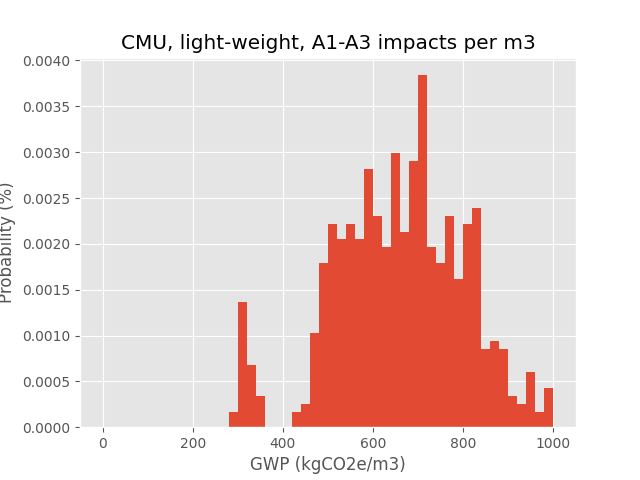

Source data for this figure (header and first rows):
elec120V_cmu_plant, natgas_cmu_plant, electricity_120V, trans_truck, natgas_clinker, naturalgas, coal, elec_medV_forExClay, heat_forExClay, CMU, light-weight, A1-A3 q_cement, Portland cement q_electricity, Portland limestone cement production q_e…, market for Portland cement t_km, market for sand t_km, market for gravel, crushed t_km, clinker production - North American q_co…, expanded clay production q_elec, expanded clay production kiln_temp, expanded clay production kiln_e_base, expanded clay production kiln_e_internal…, gwp, ap, ep, odp
Electricity; at user; consumption mix - …, natural gas extraction and processing - …, Electricity; at user; consumption mix - …, market for transport, freight, lorry 16-…, natural gas extraction and processing - …, natural gas extraction and processing - …, coal extraction and processing - Illinoi…, Electricity; at grid; consumption mix - …, heat production, heavy fuel oil, at indu…, 184.7, 0.1514, 0.1501, 0.1174, 0.0651, 0.06207, 0.1134, 0.02818, 1165, 0.4748, 0.1133, 839.5, 4.118, 0.8597, 0.00013
Electricity; at user; consumption mix - …, natural gas extraction and processing - …, Electricity; at user; consumption mix - …, market for transport, freight, lorry 16-…, natural gas extraction and processing - …, natural gas extraction and processing - …, coal extraction and processing - Illinoi…, Electricity; at grid; consumption mix - …, heat production, heavy fuel oil, at indu…, 210.3, 0.1329, 0.1081, 0.1223, 0.06109, 0.06193, 0.1043, 0.02956, 1226, 0.9759, 0.03568, 639.5, 2.743, 0.7396, 7.73855453166628e-05
Electricity; at user; consumption mix - …, natural gas extraction and processing - …, Electricity; at user; consumption mix - …, market for transport, freight, lorry 16-…, natural gas extraction and processing - …, natural gas extraction and processing - …, coal extraction and processing - Illinoi…, Electricity; at grid; consumption mix - …, heat production, heavy fuel oil, at indu…, 207.4, 0.1189, 0.1237, 0.1223, 0.06726, 0.06456, 0.07533, 0.02106, 1095, 0.6427, 0.1964, 645.7, 2.819, 0.7565, 8.567018803399708e-05
Electricity; at user; consumption mix - …, natural gas extraction and processing - …, Electricity; at user; consumption mix - …, market for transport, freight, lorry 16-…, natural gas extraction and processing - …, natural gas extraction and processing - …, coal extraction and processing - Illinoi…, Electricity; at grid; consumption mix - …, heat production, heavy fuel oil, at indu…, 183.8, 0.1277, 0.1094, 0.1318, 0.06224, 0.06902, 0.08489, 0.02018, 1135, 0.688, 0.05131, 676.2, 3.097, 0.7792, 9.630767148094893e-05
Electricity; at user; consumption mix - …, natural gas extraction and processing - …, Electricity; at user; consumption mix - …, market for transport, freight, lorry 16-…, natural gas extraction and processing - …, natural gas extraction and processing - …, coal extraction and processing - Illinoi…, Electricity; at grid; consumption mix - …, heat production, heavy fuel oil, at indu…, 197.9, 0.1156, 0.1428, 0.1244, 0.07104, 0.0664, 0.09596, 0.02973, 1122, 0.7934, 0.03502, 655.8, 2.898, 0.7571, 8.564515587449614e-05
Electricity; at user; consumption mix - …, natural gas extraction and processing - …, Electricity; at user; consumption mix - …, market for transport, freight, lorry 16-…, natural gas extraction and processing - …, natural gas extraction and processing - …, coal extraction and processing - Illinoi…, Electricity; at grid; consumption mix - …, heat production, heavy fuel oil, at indu…, 202.7, 0.1143, 0.05576, 0.1152, 0.05895, 0.07297, 0.1202, 0.03318, 1113, 0.6889, 0.2079, 658.2, 2.893, 0.7484, 8.118919034734452e-05
Electricity; at user; consumption mix - …, natural gas extraction and processing - …, Electricity; at user; consumption mix - …, market for transport, freight, lorry 16-…, natural gas extraction and processing - …, natural gas extraction and processing - …, coal extraction and processing - Illinoi…, Electricity; at grid; consumption mix - …, heat production, heavy fuel oil, at indu…, 222, 0.108, 0.1271, 0.1042, 0.06423, 0.07179, 0.09407, 0.01609, 1244, 0.8331, 0.1245, 651.2, 2.829, 0.7508, 8.249887045639042e-05
Electricity; at user; consumption mix - …, natural gas extraction and processing - …, Electricity; at user; consumption mix - …, market for transport, freight, lorry 16-…, natural gas extraction and processing - …, natural gas extraction and processing - …, coal extraction and processing - Illinoi…, Electricity; at grid; consumption mix - …, heat production, heavy fuel oil, at indu…, 205, 0.1235, 0.1938, 0.1251, 0.06057, 0.06251, 0.08818, 0.01854, 1124, 0.515, 0.1497, 760.4, 3.574, 0.819, 0.0001124
Electricity; at user; consumption mix - …, natural gas extraction and processing - …, Electricity; at user; consumption mix - …, market for transport, freight, lorry 16-…, natural gas extraction and processing - …, natural gas extraction and processing - …, coal extraction and processing - Illinoi…, Electricity; at grid; consumption mix - …, heat production, heavy fuel oil, at indu…, 215.3, 0.123, 0.1621, 0.1056, 0.06113, 0.06317, 0.08761, 0.02865, 1099, 0.7715, 0.1192, 640.5, 2.739, 0.744, 7.954025049693065e-05
Electricity; at user; consumption mix - …, natural gas extraction and processing - …, Electricity; at user; consumption mix - …, market for transport, freight, lorry 16-…, natural gas extraction and processing - …, natural gas extraction and processing - …, coal extraction and processing - Illinoi…, Electricity; at grid; consumption mix - …, heat production, heavy fuel oil, at indu…, 190.2, 0.1263, 0.1655, 0.1202, 0.06137, 0.06707, 0.1029, 0.02016, 1178, 0.805, 0.2017, 602, 2.6, 0.7298, 7.462605558026423e-05
Electricity; at user; consumption mix - …, natural gas extraction and processing - …, Electricity; at user; consumption mix - …, market for transport, freight, lorry 7.5…, natural gas extraction and processing - …, natural gas extraction and processing - …, coal extraction and processing - Powder …, Electricity; at grid; consumption mix - …, heat, from municipal waste incineration …, 198.4, 0.1188, 0.1596, 0.1202, 0.07231, 0.06514, 0.1046, 0.01598, 1234, 0.8069, 0.1662, 319.5, 0.8527, 0.5812, 1.0401681143876033e-05
Electricity; at user; consumption mix - …, natural gas extraction and processing - …, Electricity; at user; consumption mix - …, market for transport, freight, lorry 7.5…, natural gas extraction and processing - …, natural gas extraction and processing - …, coal extraction and processing - Powder …, Electricity; at grid; consumption mix - …, heat, from municipal waste incineration …, 190.1, 0.1173, 0.1552, 0.09943, 0.067, 0.0668, 0.08823, 0.0293, 1241, 0.7217, 0.158, 310.5, 0.7843, 0.5788, 1.0036121769536672e-05
Electricity; at user; consumption mix - …, natural gas extraction and processing - …, Electricity; at user; consumption mix - …, market for transport, freight, lorry 7.5…, natural gas extraction and processing - …, natural gas extraction and processing - …, coal extraction and processing - Powder …, Electricity; at grid; consumption mix - …, heat, from municipal waste incineration …, 190.8, 0.147, 0.1233, 0.1187, 0.06335, 0.07044, 0.08881, 0.02691, 1126, 0.8913, 0.09795, 312.7, 0.7901, 0.5799, 1.0250699086250614e-05
Electricity; at user; consumption mix - …, natural gas extraction and processing - …, Electricity; at user; consumption mix - …, market for transport, freight, lorry 7.5…, natural gas extraction and processing - …, natural gas extraction and processing - …, coal extraction and processing - Powder …, Electricity; at grid; consumption mix - …, heat, from municipal waste incineration …, 169.1, 0.1688, 0.1603, 0.1012, 0.07022, 0.05087, 0.09898, 0.02433, 1138, 0.8938, 0.1783, 297.5, 0.7737, 0.5758, 9.712203628261269e-06
Electricity; at user; consumption mix - …, natural gas extraction and processing - …, Electricity; at user; consumption mix - …, market for transport, freight, lorry 7.5…, natural gas extraction and processing - …, natural gas extraction and processing - …, coal extraction and processing - Powder …, Electricity; at grid; consumption mix - …, heat, from municipal waste incineration …, 184.9, 0.1635, 0.1736, 0.1128, 0.06308, 0.05907, 0.09533, 0.0156, 1220, 0.7753, 0.1735, 304.1, 0.7866, 0.578, 9.96403239588865e-06
Electricity; at user; consumption mix - …, natural gas extraction and processing - …, Electricity; at user; consumption mix - …, market for transport, freight, lorry 7.5…, natural gas extraction and processing - …, natural gas extraction and processing - …, coal extraction and processing - Powder …, Electricity; at grid; consumption mix - …, heat, from municipal waste incineration …, 193, 0.1286, 0.1449, 0.1081, 0.06447, 0.06518, 0.1123, 0.02713, 1154, 0.6267, 0.181, 326.4, 0.884, 0.5808, 1.031866211678336e-05
Electricity; at user; consumption mix - …, natural gas extraction and processing - …, Electricity; at user; consumption mix - …, market for transport, freight, lorry 7.5…, natural gas extraction and processing - …, natural gas extraction and processing - …, coal extraction and processing - Powder …, Electricity; at grid; consumption mix - …, heat, from municipal waste incineration …, 194.9, 0.144, 0.1229, 0.1132, 0.06781, 0.06496, 0.1069, 0.03393, 1155, 0.8967, 0.117, 330.9, 0.8795, 0.5817, 1.0447333101943701e-05
Electricity; at user; consumption mix - …, natural gas extraction and processing - …, Electricity; at user; consumption mix - …, market for transport, freight, lorry 7.5…, natural gas extraction and processing - …, natural gas extraction and processing - …, coal extraction and processing - Powder …, Electricity; at grid; consumption mix - …, heat, from municipal waste incineration …, 209.8, 0.1571, 0.1511, 0.1319, 0.06594, 0.07709, 0.1037, 0.03499, 1198, 0.6583, 0.05517, 345.6, 0.9101, 0.5854, 1.0969356083664419e-05
Electricity; at user; consumption mix - …, natural gas extraction and processing - …, Electricity; at user; consumption mix - …, market for transport, freight, lorry 7.5…, natural gas extraction and processing - …, natural gas extraction and processing - …, coal extraction and processing - Powder …, Electricity; at grid; consumption mix - …, heat, from municipal waste incineration …, 216.3, 0.1383, 0.1368, 0.136, 0.05525, 0.07369, 0.1046, 0.02436, 1247, 0.7097, 0.1085, 343.2, 0.9123, 0.5853, 1.0900373196284205e-05
Electricity; at user; consumption mix - …, natural gas extraction and processing - …, Electricity; at user; consumption mix - …, market for transport, freight, lorry 7.5…, natural gas extraction and processing - …, natural gas extraction and processing - …, coal extraction and processing - Powder …, Electricity; at grid; consumption mix - …, heat, from municipal waste incineration …, 177.5, 0.1476, 0.1339, 0.1025, 0.06288, 0.06894, 0.1012, 0.03167, 1071, 0.9333, 0.0594, 310.3, 0.8112, 0.5782, 1.0033908108096675e-05
Electricity; at user; consumption mix - …, natural gas extraction and processing - …, Electricity; at user; consumption mix - …, market for transport, freight, lorry 7.5…, natural gas extraction and processing - …, natural gas extraction and processing - …, coal extraction and processing - Norther…, Electricity; at grid; consumption mix - …, heat and power co-generation, hard coal …, 184.9, 0.1462, 0.1905, 0.08858, 0.06255, 0.0659, 0.1086, 0.02394, 1108, 0.5977, 0.1936, 548.6, 2.398, 1.494, 1.3253156177190492e-05
Electricity; at user; consumption mix - …, natural gas extraction and processing - …, Electricity; at user; consumption mix - …, market for transport, freight, lorry 7.5…, natural gas extraction and processing - …, natural gas extraction and processing - …, coal extraction and processing - Norther…, Electricity; at grid; consumption mix - …, heat and power co-generation, hard coal …, 200.1, 0.1491, 0.1533, 0.1193, 0.06257, 0.07262, 0.1077, 0.03471, 1084, 0.7418, 0.05348, 557.1, 2.346, 1.432, 1.3691649538379275e-05
Electricity; at user; consumption mix - …, natural gas extraction and processing - …, Electricity; at user; consumption mix - …, market for transport, freight, lorry 7.5…, natural gas extraction and processing - …, natural gas extraction and processing - …, coal extraction and processing - Norther…, Electricity; at grid; consumption mix - …, heat and power co-generation, hard coal …, 184.1, 0.09857, 0.129, 0.1096, 0.0735, 0.069, 0.09608, 0.03487, 1122, 0.7844, 0.03086, 529.5, 2.251, 1.43, 1.323557462571327e-05
Electricity; at user; consumption mix - …, natural gas extraction and processing - …, Electricity; at user; consumption mix - …, market for transport, freight, lorry 7.5…, natural gas extraction and processing - …, natural gas extraction and processing - …, coal extraction and processing - Norther…, Electricity; at grid; consumption mix - …, heat and power co-generation, hard coal …, 164.1, 0.1631, 0.1518, 0.1118, 0.06358, 0.07584, 0.0981, 0.0346, 1100, 0.8864, 0.0007067, 497.2, 2.08, 1.338, 1.2731950766427577e-05
Electricity; at user; consumption mix - …, natural gas extraction and processing - …, Electricity; at user; consumption mix - …, market for transport, freight, lorry 7.5…, natural gas extraction and processing - …, natural gas extraction and processing - …, coal extraction and processing - Norther…, Electricity; at grid; consumption mix - …, heat and power co-generation, hard coal …, 177.1, 0.1042, 0.1389, 0.1142, 0.06297, 0.06548, 0.1031, 0.01555, 1082, 0.6831, 0.2098, 493.9, 2.103, 1.345, 1.2672275963361797e-05
Electricity; at user; consumption mix - …, natural gas extraction and processing - …, Electricity; at user; consumption mix - …, market for transport, freight, lorry 7.5…, natural gas extraction and processing - …, natural gas extraction and processing - …, coal extraction and processing - Norther…, Electricity; at grid; consumption mix - …, heat and power co-generation, hard coal …, 199, 0.1557, 0.1009, 0.1106, 0.06105, 0.06593, 0.08971, 0.03307, 1200, 0.5741, 0.1777, 590.7, 2.593, 1.633, 1.4075905703714973e-05
Electricity; at user; consumption mix - …, natural gas extraction and processing - …, Electricity; at user; consumption mix - …, market for transport, freight, lorry 7.5…, natural gas extraction and processing - …, natural gas extraction and processing - …, coal extraction and processing - Norther…, Electricity; at grid; consumption mix - …, heat and power co-generation, hard coal …, 175.2, 0.08801, 0.1109, 0.1233, 0.06669, 0.05416, 0.107, 0.02345, 1058, 0.7874, 0.129, 487, 2.04, 1.295, 1.2535447385926456e-05
Electricity; at user; consumption mix - …, natural gas extraction and processing - …, Electricity; at user; consumption mix - …, market for transport, freight, lorry 7.5…, natural gas extraction and processing - …, natural gas extraction and processing - …, coal extraction and processing - Norther…, Electricity; at grid; consumption mix - …, heat and power co-generation, hard coal …, 188.6, 0.1206, 0.1387, 0.1181, 0.06965, 0.06953, 0.08714, 0.02364, 1231, 0.9172, 0.005878, 514.8, 2.167, 1.397, 1.3107954655844954e-05
Electricity; at user; consumption mix - …, natural gas extraction and processing - …, Electricity; at user; consumption mix - …, market for transport, freight, lorry 7.5…, natural gas extraction and processing - …, natural gas extraction and processing - …, coal extraction and processing - Norther…, Electricity; at grid; consumption mix - …, heat and power co-generation, hard coal …, 173.5, 0.1441, 0.1272, 0.1222, 0.07555, 0.05967, 0.08626, 0.01867, 1177, 0.7155, 0.1374, 511.3, 2.21, 1.446, 1.3032072574083573e-05
Electricity; at user; consumption mix - …, natural gas extraction and processing - …, Electricity; at user; consumption mix - …, market for transport, freight, lorry 7.5…, natural gas extraction and processing - …, natural gas extraction and processing - …, coal extraction and processing - Norther…, Electricity; at grid; consumption mix - …, heat and power co-generation, hard coal …, 179.6, 0.1376, 0.1326, 0.1202, 0.06055, 0.07119, 0.07156, 0.01857, 1132, 0.6569, 0.1902, 504.1, 2.146, 1.432, 1.2937421804921256e-05
Electricity; at user; consumption mix - …, natural gas extraction and processing - …, Electricity; at user; consumption mix - …, market for transport, freight, lorry 16-…, natural gas extraction and processing - …, natural gas extraction and processing - …, coal extraction and processing - Rocky M…, Electricity; at grid; consumption mix - …, heat production, heavy fuel oil, at indu…, 175.4, 0.1475, 0.1004, 0.09353, 0.06752, 0.07162, 0.08065, 0.02458, 1129, 0.7558, 0.1017, 612, 2.748, 0.7484, 8.344983848552535e-05
Electricity; at user; consumption mix - …, natural gas extraction and processing - …, Electricity; at user; consumption mix - …, market for transport, freight, lorry 16-…, natural gas extraction and processing - …, natural gas extraction and processing - …, coal extraction and processing - Rocky M…, Electricity; at grid; consumption mix - …, heat production, heavy fuel oil, at indu…, 184.4, 0.1222, 0.1313, 0.09394, 0.06612, 0.06644, 0.09214, 0.02471, 1115, 0.831, 0.05177, 607.3, 2.7, 0.7408, 7.974291842127636e-05
Electricity; at user; consumption mix - …, natural gas extraction and processing - …, Electricity; at user; consumption mix - …, market for transport, freight, lorry 16-…, natural gas extraction and processing - …, natural gas extraction and processing - …, coal extraction and processing - Rocky M…, Electricity; at grid; consumption mix - …, heat production, heavy fuel oil, at indu…, 196, 0.161, 0.1826, 0.1108, 0.06373, 0.05368, 0.09632, 0.01581, 1198, 0.7129, 0.09936, 674.7, 3.101, 0.7737, 9.325807644520152e-05
Electricity; at user; consumption mix - …, natural gas extraction and processing - …, Electricity; at user; consumption mix - …, market for transport, freight, lorry 16-…, natural gas extraction and processing - …, natural gas extraction and processing - …, coal extraction and processing - Rocky M…, Electricity; at grid; consumption mix - …, heat production, heavy fuel oil, at indu…, 189.5, 0.1239, 0.157, 0.1209, 0.07112, 0.06779, 0.08182, 0.02592, 1135, 0.7866, 0.1277, 604.8, 2.657, 0.7403, 7.922804511739523e-05
Electricity; at user; consumption mix - …, natural gas extraction and processing - …, Electricity; at user; consumption mix - …, market for transport, freight, lorry 16-…, natural gas extraction and processing - …, natural gas extraction and processing - …, coal extraction and processing - Rocky M…, Electricity; at grid; consumption mix - …, heat production, heavy fuel oil, at indu…, 164.1, 0.1125, 0.1206, 0.111, 0.06637, 0.06376, 0.1059, 0.02843, 1071, 1.124, 0.1158, 500.1, 2.073, 0.6839, 5.603910863752622e-05
Electricity; at user; consumption mix - …, natural gas extraction and processing - …, Electricity; at user; consumption mix - …, market for transport, freight, lorry 16-…, natural gas extraction and processing - …, natural gas extraction and processing - …, coal extraction and processing - Rocky M…, Electricity; at grid; consumption mix - …, heat production, heavy fuel oil, at indu…, 177.2, 0.1418, 0.166, 0.09778, 0.06671, 0.06384, 0.08659, 0.02647, 1245, 0.7173, 0.1486, 647.4, 2.97, 0.7661, 9.089756151062583e-05
Electricity; at user; consumption mix - …, natural gas extraction and processing - …, Electricity; at user; consumption mix - …, market for transport, freight, lorry 16-…, natural gas extraction and processing - …, natural gas extraction and processing - …, coal extraction and processing - Rocky M…, Electricity; at grid; consumption mix - …, heat production, heavy fuel oil, at indu…, 204.1, 0.1442, 0.1135, 0.1205, 0.05745, 0.06091, 0.09159, 0.02254, 1213, 0.6255, 0.1296, 720.6, 3.357, 0.7976, 0.000103
Electricity; at user; consumption mix - …, natural gas extraction and processing - …, Electricity; at user; consumption mix - …, market for transport, freight, lorry 16-…, natural gas extraction and processing - …, natural gas extraction and processing - …, coal extraction and processing - Rocky M…, Electricity; at grid; consumption mix - …, heat production, heavy fuel oil, at indu…, 212, 0.1836, 0.08286, 0.1109, 0.0599, 0.08383, 0.07868, 0.02111, 1217, 0.7401, 0.201, 640, 2.789, 0.7511, 8.255517655950477e-05
Electricity; at user; consumption mix - …, natural gas extraction and processing - …, Electricity; at user; consumption mix - …, market for transport, freight, lorry 16-…, natural gas extraction and processing - …, natural gas extraction and processing - …, coal extraction and processing - Rocky M…, Electricity; at grid; consumption mix - …, heat production, heavy fuel oil, at indu…, 180.6, 0.1133, 0.1408, 0.1276, 0.06417, 0.0686, 0.08966, 0.02512, 1202, 0.6653, 0.06408, 697.3, 3.292, 0.7945, 0.0001029
Electricity; at user; consumption mix - …, natural gas extraction and processing - …, Electricity; at user; consumption mix - …, market for transport, freight, lorry 16-…, natural gas extraction and processing - …, natural gas extraction and processing - …, coal extraction and processing - Rocky M…, Electricity; at grid; consumption mix - …, heat production, heavy fuel oil, at indu…, 229.5, 0.1498, 0.1138, 0.1093, 0.05804, 0.05942, 0.1055, 0.02084, 1081, 0.6218, 0.1995, 685.4, 3.049, 0.7639, 8.703587715862753e-05
Electricity; at user; consumption mix - …, natural gas extraction and processing - …, Electricity; at user; consumption mix - …, market for transport, freight, lorry 7.5…, natural gas extraction and processing - …, natural gas extraction and processing - …, coal extraction and processing - Souther…, Electricity; at grid; consumption mix - …, heat and power co-generation, hard coal …, 188.5, 0.1442, 0.1566, 0.09816, 0.06201, 0.06714, 0.1043, 0.02006, 1157, 0.7053, 0.1972, 496.5, 2.111, 1.38, 1.2879867788247173e-05
Electricity; at user; consumption mix - …, natural gas extraction and processing - …, Electricity; at user; consumption mix - …, market for transport, freight, lorry 7.5…, natural gas extraction and processing - …, natural gas extraction and processing - …, coal extraction and processing - Souther…, Electricity; at grid; consumption mix - …, heat and power co-generation, hard coal …, 200.8, 0.1284, 0.0716, 0.1009, 0.07732, 0.0705, 0.07732, 0.01684, 1250, 0.8862, 0.01013, 498, 2.1, 1.429, 1.3118297979924725e-05
Electricity; at user; consumption mix - …, natural gas extraction and processing - …, Electricity; at user; consumption mix - …, market for transport, freight, lorry 7.5…, natural gas extraction and processing - …, natural gas extraction and processing - …, coal extraction and processing - Souther…, Electricity; at grid; consumption mix - …, heat and power co-generation, hard coal …, 176.7, 0.1194, 0.1335, 0.1075, 0.07879, 0.06032, 0.1024, 0.03117, 1089, 0.7816, 0.122, 479.8, 2.008, 1.323, 1.2723473050931146e-05
Electricity; at user; consumption mix - …, natural gas extraction and processing - …, Electricity; at user; consumption mix - …, market for transport, freight, lorry 7.5…, natural gas extraction and processing - …, natural gas extraction and processing - …, coal extraction and processing - Souther…, Electricity; at grid; consumption mix - …, heat and power co-generation, hard coal …, 182, 0.1202, 0.1437, 0.08075, 0.06617, 0.07041, 0.1055, 0.01892, 1211, 0.8071, 0.06944, 500.9, 2.172, 1.427, 1.2855740124919375e-05
Electricity; at user; consumption mix - …, natural gas extraction and processing - …, Electricity; at user; consumption mix - …, market for transport, freight, lorry 7.5…, natural gas extraction and processing - …, natural gas extraction and processing - …, coal extraction and processing - Souther…, Electricity; at grid; consumption mix - …, heat and power co-generation, hard coal …, 195.8, 0.1028, 0.1633, 0.09405, 0.06025, 0.06115, 0.1006, 0.02034, 1124, 0.6281, 0.08966, 543.8, 2.414, 1.57, 1.3497237335350333e-05
Electricity; at user; consumption mix - …, natural gas extraction and processing - …, Electricity; at user; consumption mix - …, market for transport, freight, lorry 7.5…, natural gas extraction and processing - …, natural gas extraction and processing - …, coal extraction and processing - Souther…, Electricity; at grid; consumption mix - …, heat and power co-generation, hard coal …, 198.5, 0.1897, 0.1661, 0.1199, 0.06455, 0.06403, 0.1035, 0.01644, 1142, 0.8615, 0.1261, 481.9, 1.975, 1.286, 1.2860247975753593e-05
Electricity; at user; consumption mix - …, natural gas extraction and processing - …, Electricity; at user; consumption mix - …, market for transport, freight, lorry 7.5…, natural gas extraction and processing - …, natural gas extraction and processing - …, coal extraction and processing - Souther…, Electricity; at grid; consumption mix - …, heat and power co-generation, hard coal …, 172, 0.1352, 0.08596, 0.1316, 0.07467, 0.07046, 0.09141, 0.02519, 1121, 0.9616, 0.1537, 431.9, 1.718, 1.178, 1.2286946215464294e-05
Electricity; at user; consumption mix - …, natural gas extraction and processing - …, Electricity; at user; consumption mix - …, market for transport, freight, lorry 7.5…, natural gas extraction and processing - …, natural gas extraction and processing - …, coal extraction and processing - Souther…, Electricity; at grid; consumption mix - …, heat and power co-generation, hard coal …, 184.1, 0.1687, 0.1439, 0.1093, 0.07516, 0.07473, 0.1167, 0.03182, 1113, 0.7036, 0.16, 512.9, 2.188, 1.39, 1.3335764452901697e-05
Electricity; at user; consumption mix - …, natural gas extraction and processing - …, Electricity; at user; consumption mix - …, market for transport, freight, lorry 7.5…, natural gas extraction and processing - …, natural gas extraction and processing - …, coal extraction and processing - Souther…, Electricity; at grid; consumption mix - …, heat and power co-generation, hard coal …, 192, 0.09057, 0.1693, 0.1099, 0.0569, 0.05435, 0.1076, 0.03423, 1200, 0.6974, 0.04577, 557.7, 2.477, 1.58, 1.3716150552772828e-05
Electricity; at user; consumption mix - …, natural gas extraction and processing - …, Electricity; at user; consumption mix - …, market for transport, freight, lorry 7.5…, natural gas extraction and processing - …, natural gas extraction and processing - …, coal extraction and processing - Souther…, Electricity; at grid; consumption mix - …, heat and power co-generation, hard coal …, 217.3, 0.1043, 0.1601, 0.1156, 0.0562, 0.07095, 0.1108, 0.02876, 1183, 0.8588, 0.1352, 516.6, 2.106, 1.31, 1.3311911065283245e-05
Electricity; at user; consumption mix - …, natural gas extraction and processing - …, Electricity; at user; consumption mix - …, market for transport, freight, lorry 7.5…, natural gas extraction and processing - …, natural gas extraction and processing - …, coal extraction and processing - Central…, Electricity; at grid; consumption mix - …, heat and power co-generation, hard coal …, 176.9, 0.1499, 0.1313, 0.1087, 0.06437, 0.06324, 0.1098, 0.03281, 1132, 0.7183, 0.1526, 525.4, 2.285, 1.399, 1.3298270464895518e-05
Electricity; at user; consumption mix - …, natural gas extraction and processing - …, Electricity; at user; consumption mix - …, market for transport, freight, lorry 7.5…, natural gas extraction and processing - …, natural gas extraction and processing - …, coal extraction and processing - Central…, Electricity; at grid; consumption mix - …, heat and power co-generation, hard coal …, 163.2, 0.163, 0.0927, 0.1218, 0.06375, 0.06478, 0.1185, 0.01613, 1053, 0.6607, 0.1296, 514.6, 2.309, 1.429, 1.3250510763767217e-05
Electricity; at user; consumption mix - …, natural gas extraction and processing - …, Electricity; at user; consumption mix - …, market for transport, freight, lorry 7.5…, natural gas extraction and processing - …, natural gas extraction and processing - …, coal extraction and processing - Central…, Electricity; at grid; consumption mix - …, heat and power co-generation, hard coal …, 181.6, 0.1261, 0.1649, 0.09685, 0.06708, 0.06674, 0.09294, 0.02984, 1248, 0.589, 0.1975, 568.1, 2.581, 1.621, 1.3922075701905043e-05
Electricity; at user; consumption mix - …, natural gas extraction and processing - …, Electricity; at user; consumption mix - …, market for transport, freight, lorry 7.5…, natural gas extraction and processing - …, natural gas extraction and processing - …, coal extraction and processing - Central…, Electricity; at grid; consumption mix - …, heat and power co-generation, hard coal …, 200.4, 0.145, 0.1567, 0.1089, 0.06275, 0.0675, 0.08579, 0.02952, 1135, 0.9574, 0.1244, 488.6, 1.956, 1.22, 1.2802444532077815e-05
Electricity; at user; consumption mix - …, natural gas extraction and processing - …, Electricity; at user; consumption mix - …, market for transport, freight, lorry 7.5…, natural gas extraction and processing - …, natural gas extraction and processing - …, coal extraction and processing - Central…, Electricity; at grid; consumption mix - …, heat and power co-generation, hard coal …, 205.4, 0.1631, 0.1517, 0.1209, 0.07073, 0.06621, 0.07465, 0.02257, 1186, 0.816, 0.1203, 518.5, 2.152, 1.368, 1.3432099773237921e-05
Electricity; at user; consumption mix - …, natural gas extraction and processing - …, Electricity; at user; consumption mix - …, market for transport, freight, lorry 7.5…, natural gas extraction and processing - …, natural gas extraction and processing - …, coal extraction and processing - Central…, Electricity; at grid; consumption mix - …, heat and power co-generation, hard coal …, 200.8, 0.1322, 0.1024, 0.09648, 0.07837, 0.05661, 0.1101, 0.02045, 1131, 0.7185, 0.1859, 530.3, 2.277, 1.369, 1.3330635537844275e-05
Electricity; at user; consumption mix - …, natural gas extraction and processing - …, Electricity; at user; consumption mix - …, market for transport, freight, lorry 7.5…, natural gas extraction and processing - …, natural gas extraction and processing - …, coal extraction and processing - Central…, Electricity; at grid; consumption mix - …, heat and power co-generation, hard coal …, 185.3, 0.1421, 0.1356, 0.1085, 0.06888, 0.07084, 0.1195, 0.0313, 1164, 0.646, 0.1677, 560.9, 2.503, 1.501, 1.3946379117714664e-05
Electricity; at user; consumption mix - …, natural gas extraction and processing - …, Electricity; at user; consumption mix - …, market for transport, freight, lorry 7.5…, natural gas extraction and processing - …, natural gas extraction and processing - …, coal extraction and processing - Central…, Electricity; at grid; consumption mix - …, heat and power co-generation, hard coal …, 209.4, 0.09348, 0.1548, 0.1131, 0.06124, 0.06823, 0.09313, 0.03426, 1108, 0.8779, 0.0439, 522.4, 2.166, 1.325, 1.3365603550042421e-05
Electricity; at user; consumption mix - …, natural gas extraction and processing - …, Electricity; at user; consumption mix - …, market for transport, freight, lorry 7.5…, natural gas extraction and processing - …, natural gas extraction and processing - …, coal extraction and processing - Central…, Electricity; at grid; consumption mix - …, heat and power co-generation, hard coal …, 194.4, 0.1176, 0.1419, 0.1129, 0.05596, 0.06632, 0.1026, 0.03201, 1197, 0.6975, 0.05727, 574.2, 2.571, 1.573, 1.4079174809956173e-05
Electricity; at user; consumption mix - …, natural gas extraction and processing - …, Electricity; at user; consumption mix - …, market for transport, freight, lorry 7.5…, natural gas extraction and processing - …, natural gas extraction and processing - …, coal extraction and processing - Central…, Electricity; at grid; consumption mix - …, heat and power co-generation, hard coal …, 162.4, 0.1784, 0.1509, 0.1148, 0.06129, 0.06086, 0.09216, 0.01557, 1082, 0.7636, 0.09251, 487, 2.121, 1.365, 1.2730092081541555e-05
... 540 more rows
